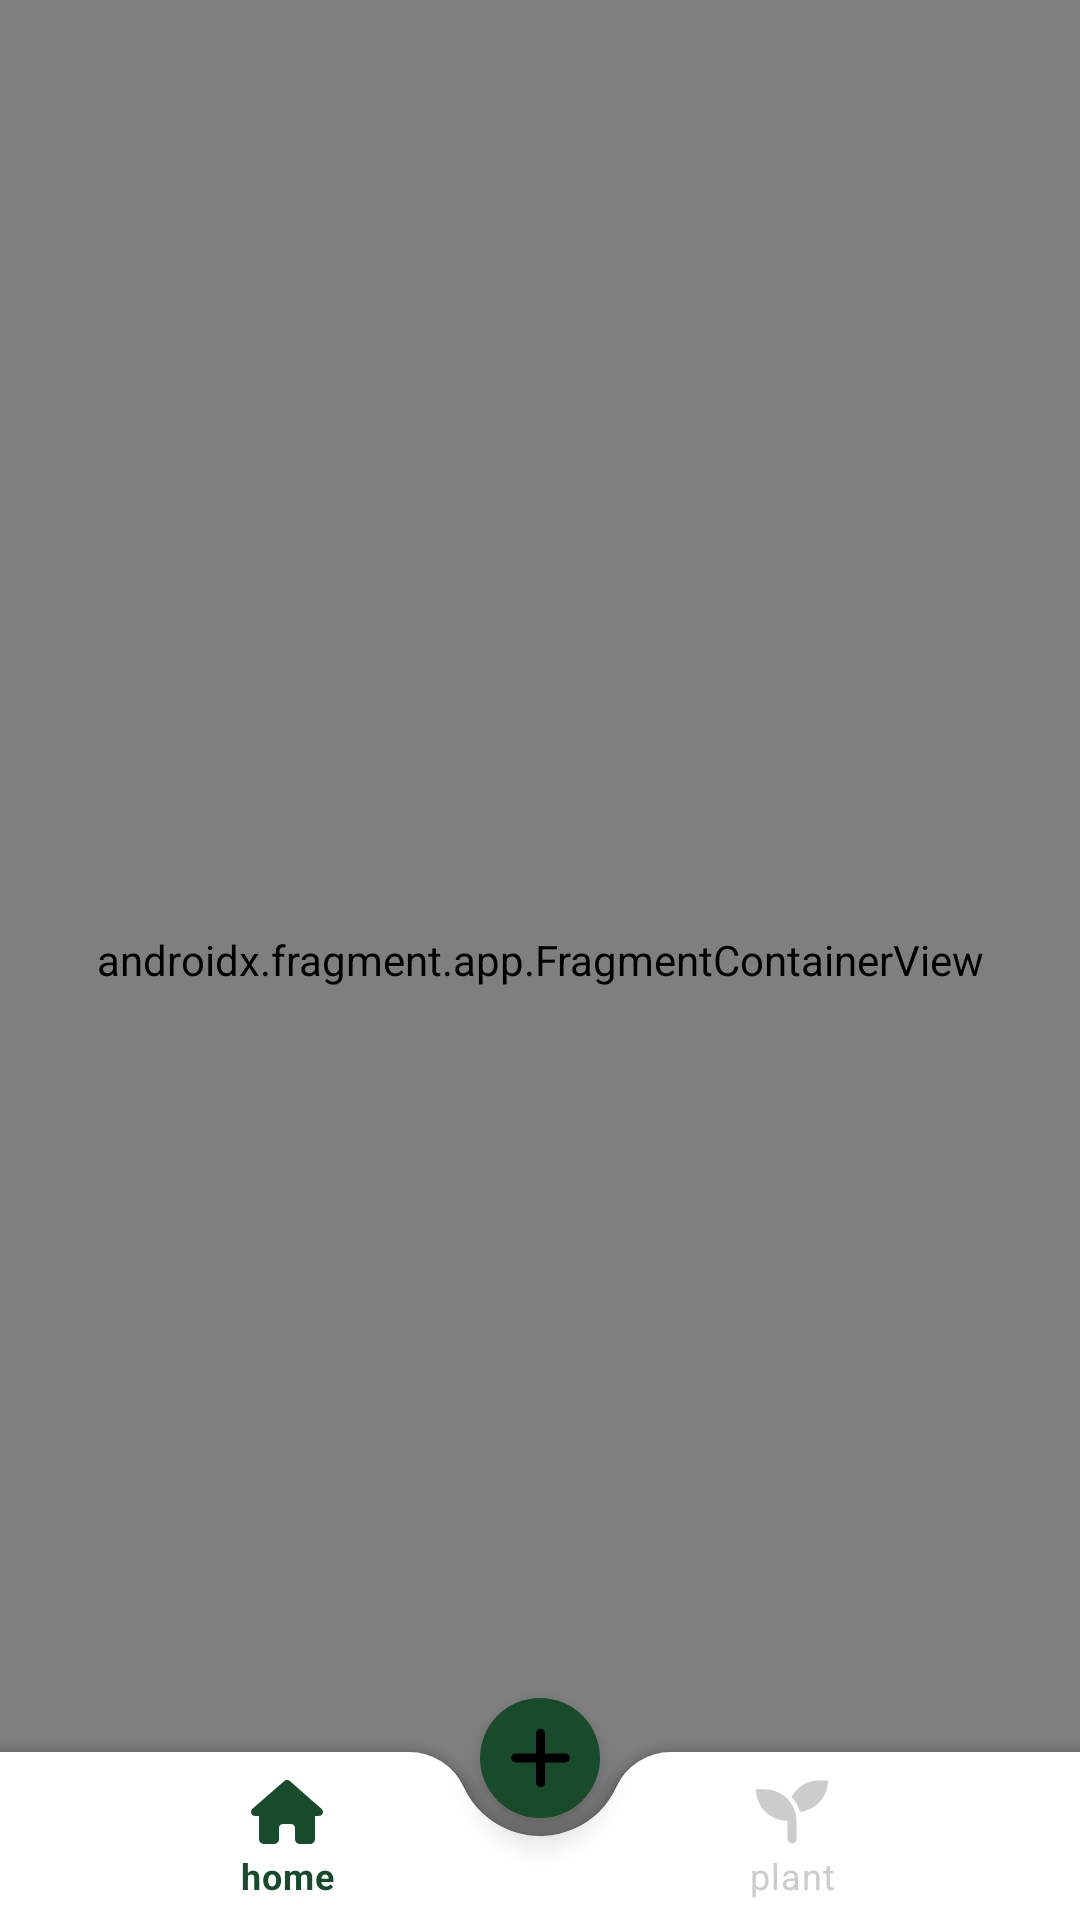

Here is an Android app screen rendered from its layout file. Give the layout XML and the strings, colors and styles it references.
<!-- AndroidManifest.xml: application theme Theme.PlantApp -->
<!-- res/layout/activity_bottom.xml -->
<?xml version="1.0" encoding="utf-8"?>
<androidx.constraintlayout.widget.ConstraintLayout xmlns:android="http://schemas.android.com/apk/res/android"
    android:layout_width="match_parent"
    android:layout_height="match_parent"
    xmlns:app="http://schemas.android.com/apk/res-auto"
    xmlns:tools="http://schemas.android.com/tools"
    tools:context=".BottomActivity">

    <androidx.fragment.app.FragmentContainerView
        android:id="@+id/nav_host_fragment"
        android:name="androidx.navigation.fragment.NavHostFragment"
        android:layout_width="0dp"
        android:layout_height="0dp"
        app:defaultNavHost="true"
        app:layout_constraintBottom_toBottomOf="parent"
        app:layout_constraintLeft_toLeftOf="parent"
        app:layout_constraintRight_toRightOf="parent"
        app:layout_constraintTop_toTopOf="parent"
        app:navGraph="@navigation/nav_graph" />

    <androidx.coordinatorlayout.widget.CoordinatorLayout
        android:id="@+id/coordinator"
        android:layout_width="match_parent"
        android:layout_height="wrap_content"
        app:layout_constraintBottom_toBottomOf="parent">

        <com.google.android.material.bottomappbar.BottomAppBar
            android:id="@+id/bottomAppBar"
            android:layout_width="match_parent"
            android:layout_height="wrap_content"
            android:layout_gravity="bottom"
            app:contentInsetStart="0dp"
            app:fabCradleMargin="8dp"
            app:fabCradleRoundedCornerRadius="20dp">

            <com.google.android.material.bottomnavigation.BottomNavigationView
                android:id="@+id/bottomNavigationView"
                android:layout_width="match_parent"
                android:layout_height="match_parent"
                android:background="@android:color/transparent"
                android:outlineAmbientShadowColor="@android:color/transparent"
                android:outlineSpotShadowColor="@android:color/transparent"
                app:itemIconTint="@drawable/menu_selector_color"
                app:itemRippleColor="#184A2C"
                app:itemTextColor="@drawable/menu_selector_color"
                app:menu="@menu/menu_bottom_navigation" />

        </com.google.android.material.bottomappbar.BottomAppBar>

        <com.google.android.material.floatingactionbutton.FloatingActionButton
            android:id="@+id/fab_main"
            android:layout_width="wrap_content"
            android:layout_height="wrap_content"
            android:layout_marginBottom="30dp"
            android:backgroundTint="#184A2C"
            android:src="@drawable/plus_solid"
            app:borderWidth="0dp"
            app:fabSize="mini"
            app:layout_anchor="@id/bottomAppBar" />


    </androidx.coordinatorlayout.widget.CoordinatorLayout>


</androidx.constraintlayout.widget.ConstraintLayout>
<!-- resources referenced by this layout -->
<resources>
  <!-- drawable menu_selector_color (drawable) -->
  <?xml version="1.0" encoding="utf-8"?>
  <selector xmlns:android="http://schemas.android.com/apk/res/android">
      
      <item android:color="#184A2C" android:state_checked="true" />
      
      <item android:color="#CCCCCC" android:state_checked="false" />
  
  </selector>
  <!-- drawable plus_solid (drawable) -->
  <vector xmlns:android="http://schemas.android.com/apk/res/android"
      android:width="448dp"
      android:height="512dp"
      android:viewportWidth="448"
      android:viewportHeight="512">
    <path
        android:fillColor="@color/white"
        android:pathData="M432,256c0,17.69 -14.33,32.01 -32,32.01H256v144c0,17.69 -14.33,31.99 -32,31.99s-32,-14.3 -32,-31.99v-144H48c-17.67,0 -32,-14.32 -32,-32.01s14.33,-31.99 32,-31.99H192v-144c0,-17.69 14.33,-32.01 32,-32.01s32,14.32 32,32.01v144h144C417.7,224 432,238.3 432,256z"/>
  </vector>
  <style name="Theme.PlantApp" parent="Theme.MaterialComponents.DayNight.NoActionBar">
          <item name="android:windowFullscreen">true</item>
          
          <item name="colorPrimary">@color/purple_500</item>
          <item name="colorPrimaryVariant">@color/purple_700</item>
          <item name="colorOnPrimary">@color/white</item>
          
          <item name="colorSecondary">@color/teal_200</item>
          <item name="colorSecondaryVariant">@color/teal_700</item>
          <item name="colorOnSecondary">@color/black</item>
          
          <item name="android:statusBarColor" tools:targetApi="l">?attr/colorPrimaryVariant</item>
          
      </style>
  <color name="white">#FFFFFFFF</color>
  <color name="purple_500">#FF6200EE</color>
  <color name="purple_700">#FF3700B3</color>
  <color name="teal_200">#FF03DAC5</color>
  <color name="teal_700">#FF018786</color>
  <color name="black">#FF000000</color>
</resources>
